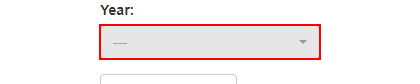
Task: UiPath REFramework Template
Workflow: System1_UploadYearlyReport

Step 1: click on the button in window 'ACME System 1 - Upload Yearly Report' (chrome.exe)

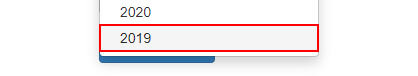
Step 2: click on the link '{{in_Year}}' in window 'ACME System 1 - Upload Yearly Report' (chrome.exe)

Step 3: click on the label 'Select Report *' in window 'ACME System 1 - Upload Yearly Report' (chrome.exe) (no picture)

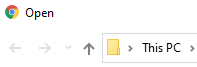
Step 4: Element Scope 'dialog  Open' on the dialog 'Open' in window 'Open' (chrome.exe)

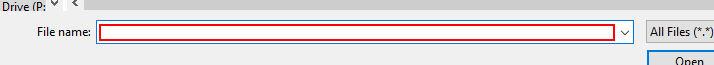
Step 5: type [in_ReportPath] into the text box 'File name:' in window 'Open' (chrome.exe)

Step 6: click on the button in window 'ACME System 1 - Upload Yearly Report' (chrome.exe) (no picture)

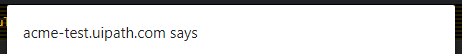
Step 7: Element Scope 'pane' on the dialog in window 'ACME System 1 - Upload Yearly Report - Google Chrome' (chrome.exe)

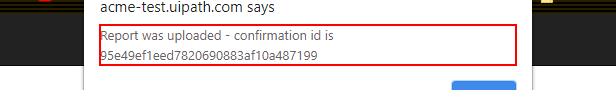
Step 8: click on the text 'Report was uploaded - confirmation id is *' in window 'ACME System 1 - Upload Yearly Report - Google Chrome' (chrome.exe)
